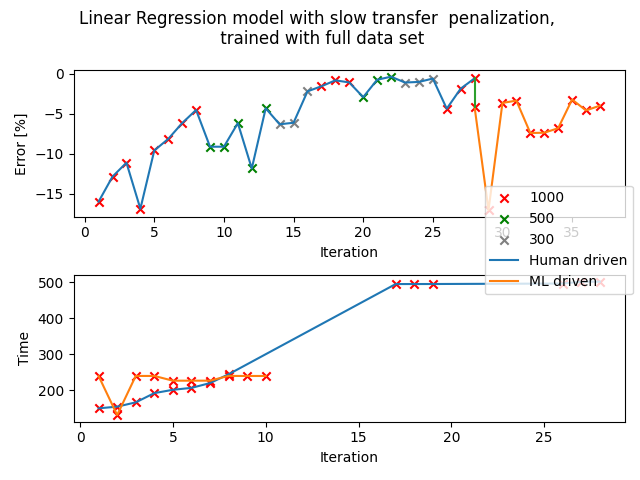

The table this chart was drawn from, first rows:
liquid, pipette, volume, aspiration_rate, dispense_rate, blow_out_rate, delay_aspirate, delay_dispense, delay_blow_out, touch_tip_aspirate, touch_tip_dispense, density, time, mi, mf, m, %error, Transfer_Observation, Comment
Viscosity_std_1275, p1000, 1000, 11.5, 7.3, 0, 4.2, 3.6, 0, True, False, 0.8736, 239.3, 21.81, 22.64, 0.8371, -4.178, Incomplete aspiration, 
Viscosity_std_1275, p1000, 1000, 26.1, 13.1, 0, 4.8, 3.4, 0, True, False, 0.8736, 130.6, 22.64, 23.37, 0.7245, -17.07, incomplete aspiration and dispense, 
Viscosity_std_1275, p1000, 1000, 11.5, 7.3, 0, 4.2, 3.6, 0, True, False, 0.8736, 239.4, 23.37, 24.21, 0.8417, -3.652, incomplete aspiration, 
Viscosity_std_1275, p1000, 1000, 11.5, 7.3, 0, 4.2, 3.6, 0, True, False, 0.8736, 239.4, 24.21, 25.05, 0.8442, -3.365, incomplete aspiration and dispense, 
Viscosity_std_1275, p1000, 1000, 15.3, 7.0, 0, 2.6, 4.5, 0, True, False, 0.8736, 226.2, 25.05, 25.86, 0.8088, -7.418, incomplete aspiration and dispense, 
Viscosity_std_1275, p1000, 1000, 15.3, 7.0, 0, 2.6, 4.5, 0, True, False, 0.8736, 226.3, 25.86, 26.67, 0.8091, -7.383, incomplete aspiration and dispense, 
Viscosity_std_1275, p1000, 1000, 15.3, 7.0, 0, 2.6, 4.5, 0, True, False, 0.8736, 226.3, 26.67, 27.49, 0.814, -6.822, incomplete aspiration and dispense, 
Viscosity_std_1275, p1000, 1000, 11.5, 7.3, 0, 4.2, 3.6, 0, True, False, 0.8736, 239.5, 27.49, 28.33, 0.8454, -3.228, incomplete aspiration and dispense, 
Viscosity_std_1275, p1000, 1000, 11.5, 7.3, 0, 4.2, 3.6, 0, True, False, 0.8736, 239.3, 21.65, 22.48, 0.8335, -4.59, incomplete aspiration and dispense, 
Viscosity_std_1275, p1000, 1000, 11.5, 7.3, 0, 4.2, 3.6, 0, True, False, 0.8736, 239.4, 22.48, 23.32, 0.8387, -3.995, incomplete aspiration and dispense, 
